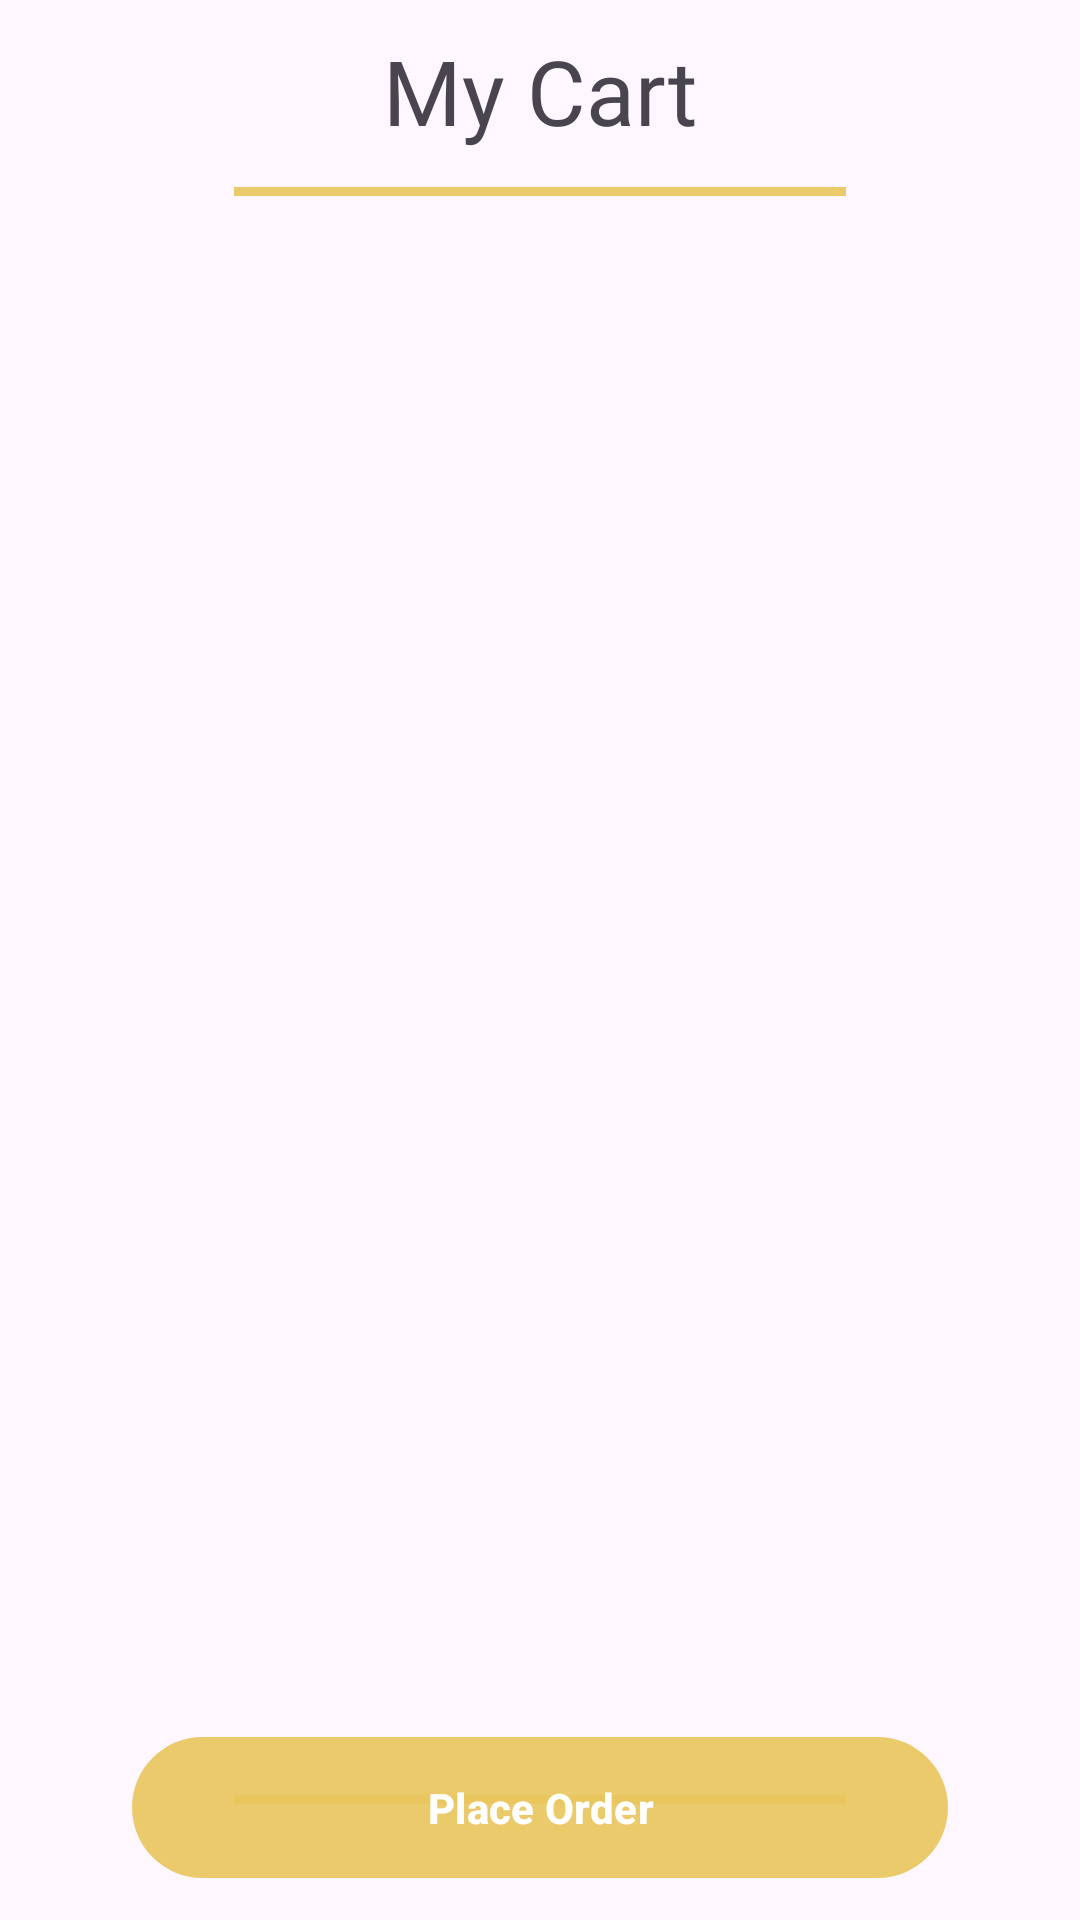

This screen was rendered from an Android layout file. Write that file and the resources it references.
<!-- AndroidManifest.xml: application theme Theme.FoodDeliveryApp -->
<!-- res/layout/fragment_my_cart.xml -->
<?xml version="1.0" encoding="utf-8"?>
<androidx.constraintlayout.widget.ConstraintLayout xmlns:android="http://schemas.android.com/apk/res/android"
    xmlns:app="http://schemas.android.com/apk/res-auto"
    xmlns:tools="http://schemas.android.com/tools"
    android:layout_width="match_parent"
    android:layout_height="match_parent"
    tools:context=".MyCartFragment"
    android:padding="10dp">

    <TextView
        android:id="@+id/mycart_txt"
        android:layout_width="wrap_content"
        android:layout_height="wrap_content"
        android:fontFamily="@font/amarante"
        android:text="@string/my_cart"
        android:textSize="30sp"
        app:layout_constraintEnd_toEndOf="parent"
        app:layout_constraintStart_toStartOf="parent"
        app:layout_constraintTop_toTopOf="parent" />

    <View
        android:id="@+id/view"
        android:layout_width="0dp"
        android:layout_height="3dp"
        android:layout_marginTop="12dp"
        android:background="@color/colorPrimaryDark"
        app:layout_constraintEnd_toEndOf="parent"
        app:layout_constraintStart_toStartOf="parent"
        app:layout_constraintTop_toBottomOf="@+id/mycart_txt"
        app:layout_constraintWidth_percent=".6" />

    <androidx.recyclerview.widget.RecyclerView
        android:id="@+id/cart_rec"
        android:layout_width="396dp"
        android:layout_height="504dp"
        android:layout_marginTop="20dp"
        app:layout_constraintEnd_toEndOf="parent"
        app:layout_constraintStart_toStartOf="parent"
        app:layout_constraintTop_toBottomOf="@+id/view" />

    <View
        android:id="@+id/view2"
        android:layout_width="0dp"
        android:layout_height="3dp"
        android:layout_marginTop="5dp"
        android:background="@color/colorPrimaryDark"
        app:layout_constraintBottom_toBottomOf="parent"
        app:layout_constraintEnd_toEndOf="parent"
        app:layout_constraintStart_toStartOf="parent"
        app:layout_constraintTop_toBottomOf="@+id/cart_rec"
        app:layout_constraintVertical_bias="0.126"
        app:layout_constraintWidth_percent=".6" />

    <TextView
        android:layout_width="wrap_content"
        android:layout_height="wrap_content"
        android:fontFamily="@font/amarante"
        android:text="Total"
        android:textSize="19sp"
        android:textStyle="bold"
        app:layout_constraintBottom_toTopOf="@+id/button"
        app:layout_constraintStart_toStartOf="parent"
        app:layout_constraintTop_toBottomOf="@id/view2" />

    <TextView
        android:id="@+id/total"
        android:layout_width="wrap_content"
        android:layout_height="wrap_content"
        android:fontFamily="@font/amarante"
        android:text="180Rs"
        android:textSize="24sp"
        android:textStyle="bold"
        app:layout_constraintBottom_toTopOf="@+id/button"
        app:layout_constraintEnd_toEndOf="parent"
        app:layout_constraintTop_toBottomOf="@id/view2" />

    <Button
        android:id="@+id/button"
        android:layout_width="0dp"
        android:layout_height="wrap_content"
        android:padding="14dp"
        android:text="Place Order"
        android:textAllCaps="false"
        android:textStyle="bold"
        app:layout_constraintBottom_toBottomOf="parent"
        app:layout_constraintEnd_toEndOf="parent"
        app:layout_constraintStart_toStartOf="parent"
        app:layout_constraintVertical_bias=".7"
        app:layout_constraintWidth_percent=".8"
        />
</androidx.constraintlayout.widget.ConstraintLayout>
<!-- resources referenced by this layout -->
<resources>
  <color name="colorPrimaryDark">#E6E9C65D</color>
  <string name="my_cart">My Cart</string>
  <style name="Theme.FoodDeliveryApp" parent="Base.Theme.FoodDeliveryApp" />
  <style name="Base.Theme.FoodDeliveryApp" parent="Theme.Material3.DayNight.NoActionBar">
          <item name="colorPrimary">@color/colorPrimaryDark</item>
          <item name="colorPrimaryDark">@color/colorPrimaryDark</item>
          <item name="windowActionBar">false</item>
          <item name="windowNoTitle">true</item>
      </style>
</resources>
